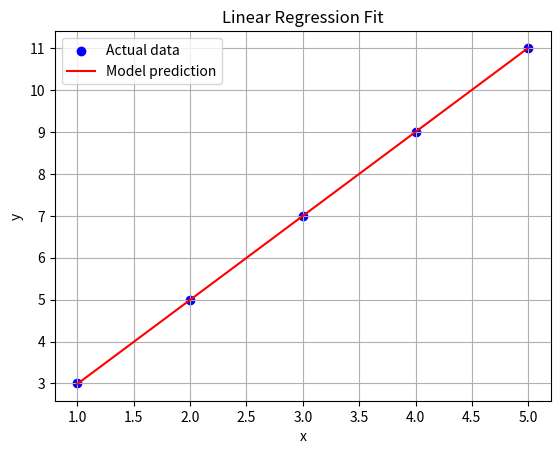

Recreate this plot in Python.
import numpy as np
import matplotlib.pyplot as plt


x = np.array([1, 2, 3, 4, 5], dtype=np.float32)
y = np.array([3, 5, 7, 9, 11], dtype=np.float32)

m = 0
b = 0
alpha = 0.01
epochs = 1000
n = len(x)

for _ in range(epochs):
    y_pred = m * x + b
    error = y - y_pred

    #Computing gradients
    dm = (-2/n) * sum(error * x)
    db = (-2/n) * sum(error)

    #Update parameters
    m = m - alpha * dm
    b = b - alpha * db

y_pred = [m * xi + b for xi in x]

# Plot the original data
plt.scatter(x, y, color='blue', label='Actual data')

# Plot the predicted line
plt.plot(x, y_pred, color='red', label='Model prediction')

# Labels and title
plt.xlabel('x')
plt.ylabel('y')
plt.title('Linear Regression Fit')
plt.legend()
plt.grid(True)
plt.show()

print(f"Learned model: y = {m:.2f}x + {b:.2f}")
